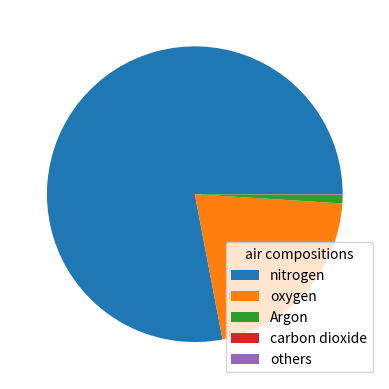

Reproduce this figure in Python.
import matplotlib.pyplot as plt
import numpy as np

y = np.array([78,21,0.93,0.04,0.029])
my_labels = ["nitrogen","oxygen","Argon","carbon dioxide","others"]
plt.pie(y)
plt.legend(my_labels, title = "air compositions",loc ="best")
plt.show()